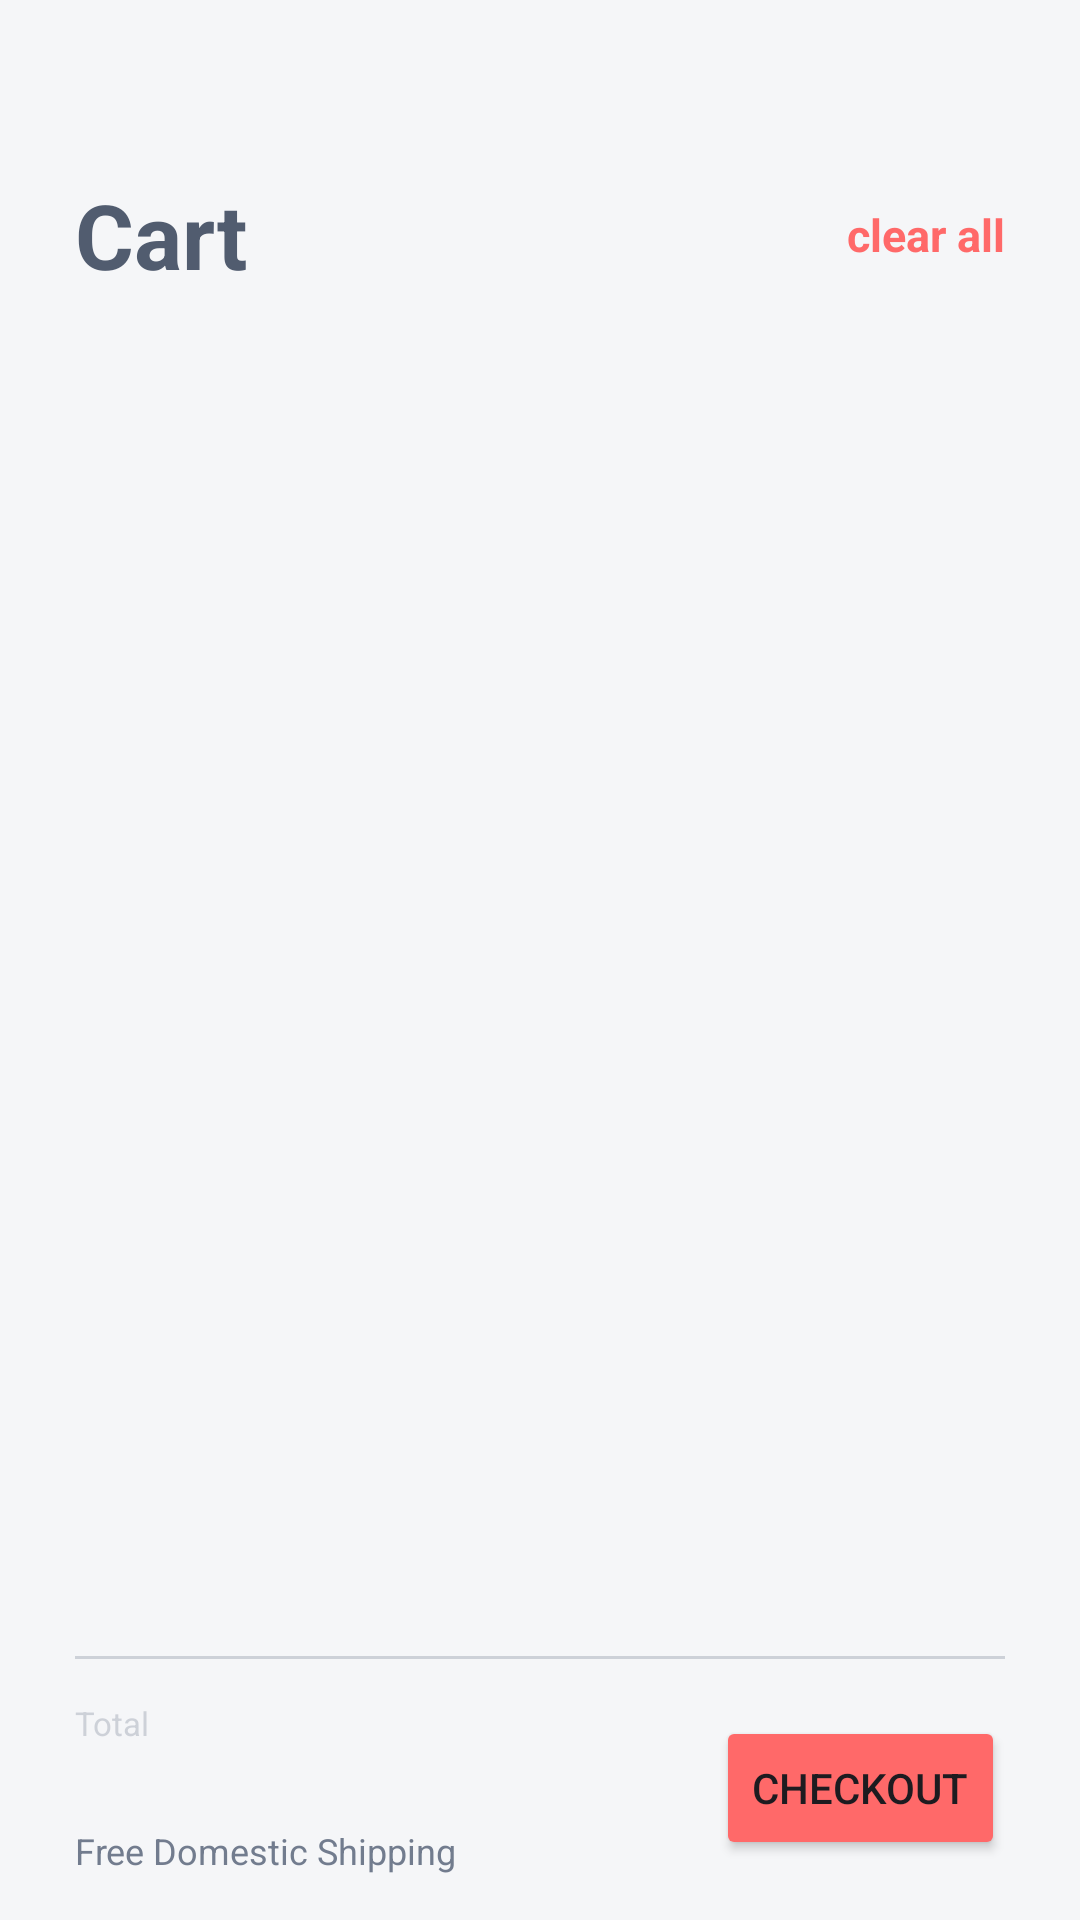

Here is an Android app screen rendered from its layout file. Give the layout XML and the strings, colors and styles it references.
<!-- AndroidManifest.xml: application theme Theme.TripleMApplication -->
<!-- res/layout/fragment_cart.xml -->
<?xml version="1.0" encoding="utf-8"?>
<androidx.constraintlayout.widget.ConstraintLayout xmlns:android="http://schemas.android.com/apk/res/android"
    xmlns:app="http://schemas.android.com/apk/res-auto"
    xmlns:tools="http://schemas.android.com/tools"
    android:layout_width="match_parent"
    android:layout_height="match_parent"
    android:background="@color/background"
    android:paddingHorizontal="25dp"
    tools:context=".features.cart.view.CartFragment">

    <TextView
        android:id="@+id/tv_cart"
        android:layout_width="wrap_content"
        android:layout_height="wrap_content"
        android:layout_marginTop="58dp"
        android:text="@string/cart"
        android:textColor="@color/dark_gary"
        android:textSize="30sp"
        android:textStyle="bold"
        app:layout_constraintEnd_toStartOf="@id/tv_clear_all"
        app:layout_constraintHorizontal_chainStyle="spread_inside"
        app:layout_constraintStart_toStartOf="parent"
        app:layout_constraintTop_toTopOf="parent" />

    <androidx.recyclerview.widget.RecyclerView
        android:id="@+id/rv_products"
        android:layout_width="match_parent"
        android:layout_height="0dp"
        android:layout_marginTop="28dp"
        android:orientation="vertical"
        app:layoutManager="androidx.recyclerview.widget.LinearLayoutManager"
        app:layout_constraintBottom_toTopOf="@id/line1"
        app:layout_constraintEnd_toEndOf="parent"
        app:layout_constraintHorizontal_bias="1.0"
        app:layout_constraintStart_toStartOf="parent"
        app:layout_constraintTop_toBottomOf="@id/tv_cart"
        tools:itemCount="5"
        tools:listitem="@layout/cart_item" />

    <View
        android:id="@+id/line1"
        android:layout_width="0dp"
        android:layout_height="1dp"
        android:background="@color/light_gary"
        app:layout_constraintBottom_toTopOf="@id/tv_total_title"
        app:layout_constraintEnd_toEndOf="parent"
        app:layout_constraintStart_toStartOf="parent"
        app:layout_constraintTop_toBottomOf="@id/rv_products"
        app:layout_constraintVertical_bias="1"
        app:layout_constraintVertical_chainStyle="packed" />

    <TextView
        android:id="@+id/tv_total_title"
        android:layout_width="wrap_content"
        android:layout_height="wrap_content"
        android:layout_marginTop="14dp"

        android:text="@string/total"
        android:textColor="@color/light_gary"
        android:textSize="11sp"
        app:layout_constraintBottom_toTopOf="@id/tv_total"
        app:layout_constraintStart_toStartOf="parent"
        app:layout_constraintTop_toBottomOf="@id/line1" />

    <TextView
        android:id="@+id/tv_total"
        android:layout_width="wrap_content"
        android:layout_height="wrap_content"
        tools:text="$81.57"
        android:textColor="@color/dark_gary"
        android:textSize="20sp"
        android:textStyle="bold"
        app:layout_constraintBottom_toTopOf="@id/tv_free_ship"
        app:layout_constraintEnd_toStartOf="@id/btn_checkout"
        app:layout_constraintHorizontal_chainStyle="spread_inside"
        app:layout_constraintStart_toStartOf="@id/tv_total_title"
        app:layout_constraintTop_toBottomOf="@id/tv_total_title" />

    <TextView
        android:id="@+id/tv_free_ship"
        android:layout_width="wrap_content"
        android:layout_height="wrap_content"
        android:layout_marginBottom="15dp"
        android:text="@string/free_domestic_shipping"
        android:textColor="@color/gary"
        android:textSize="12sp"
        app:layout_constraintBottom_toBottomOf="parent"
        app:layout_constraintStart_toStartOf="@id/tv_total"
        app:layout_constraintTop_toBottomOf="@id/tv_total" />

    <Button
        android:id="@+id/btn_checkout"
        android:layout_width="wrap_content"
        android:layout_height="wrap_content"
        android:backgroundTint="@color/red"
        android:text="@string/checkout"
        app:layout_constraintBottom_toBottomOf="@id/tv_free_ship"
        app:layout_constraintEnd_toEndOf="parent"
        app:layout_constraintStart_toEndOf="@id/tv_total"
        app:layout_constraintTop_toTopOf="@id/tv_total_title" />

    <TextView
        android:id="@+id/tv_clear_all"
        android:layout_width="wrap_content"
        android:layout_height="wrap_content"
        android:text="@string/clear_all"
        android:textColor="@color/red"
        android:textSize="15sp"
        android:textStyle="bold"
        app:layout_constraintBottom_toBottomOf="@id/tv_cart"
        app:layout_constraintEnd_toEndOf="parent"
        app:layout_constraintStart_toEndOf="@id/tv_cart"
        app:layout_constraintTop_toTopOf="@id/tv_cart" />

    <TextView
        android:id="@+id/tv_block"
        android:visibility="invisible"
        android:background="@color/background"
        android:layout_width="match_parent"
        android:gravity="center"
        android:textColor="@color/red"
        android:textStyle="bold"
        android:textSize="26sp"
        android:layout_height="match_parent"
        android:text="@string/you_must_be_logged_in_to_use_this_feature"/>

    <Button
        android:id="@+id/btn_login"
        android:layout_width="match_parent"
        android:layout_height="wrap_content"
        app:layout_constraintVertical_bias=".85"
        android:layout_marginBottom="16dp"
        android:visibility="invisible"
        android:text="@string/sign_in_title"
        app:layout_constraintBottom_toBottomOf="parent"
        app:layout_constraintEnd_toEndOf="parent"
        app:layout_constraintStart_toStartOf="parent"
        app:layout_constraintTop_toTopOf="parent"/>


</androidx.constraintlayout.widget.ConstraintLayout>
<!-- res/layout/cart_item.xml (included above) -->
<?xml version="1.0" encoding="utf-8"?>
<androidx.constraintlayout.widget.ConstraintLayout xmlns:android="http://schemas.android.com/apk/res/android"
    android:layout_width="match_parent"
    android:paddingTop="17dp"
    android:layout_height="wrap_content"
    xmlns:app="http://schemas.android.com/apk/res-auto">
    <de.hdodenhof.circleimageview.CircleImageView
        android:id="@+id/iv_product"
        app:layout_constraintHorizontal_chainStyle="packed"
        android:layout_width="100dp"
        android:layout_marginEnd="20dp"
        app:layout_constraintHorizontal_bias="0"
        android:layout_height="100dp"
        app:layout_constraintEnd_toStartOf="@id/tv_product_title"
        android:src="@drawable/profile"
        app:layout_constraintStart_toStartOf="parent"
        app:layout_constraintTop_toTopOf="parent"/>
    <TextView
        android:id="@+id/tv_product_title"
        android:layout_width="wrap_content"
        android:layout_height="wrap_content"
        android:text="Red Cotton Scarfsfkkf"
        android:textSize="15sp"
        android:textStyle="bold"
        app:layout_constraintBottom_toTopOf="@id/tv_variants"
        app:layout_constraintEnd_toEndOf="parent"
        android:textColor="@color/dark_gary"
        app:layout_constraintTop_toTopOf="@id/iv_product"
        app:layout_constraintStart_toEndOf="@id/iv_product"/>
    <TextView
        android:id="@+id/tv_variants"
        android:layout_width="wrap_content"
        android:layout_height="wrap_content"
        android:textColor="@color/dark_gary"
        android:textSize="15sp"
        app:layout_constraintBottom_toTopOf="@id/tv_price"
        android:text="2ft, Dark Red"
        app:layout_constraintTop_toBottomOf="@id/tv_product_title"
        app:layout_constraintStart_toStartOf="@id/tv_product_title"/>
    <TextView
        android:id="@+id/tv_price"
        android:layout_marginBottom="10dp"
        android:layout_width="wrap_content"
        android:layout_height="wrap_content"
        android:textColor="@color/red"
        android:textSize="15sp"
        android:text="$11.00"
        app:layout_constraintBottom_toTopOf="@id/tv_count"
        android:layout_marginTop="11dp"
        app:layout_constraintTop_toBottomOf="@id/tv_variants"
        app:layout_constraintStart_toStartOf="@id/tv_variants"/>
    <ImageView
        android:id="@+id/iv_minus"
        android:layout_width="25dp"
        android:layout_height="25dp"
        app:layout_constraintHorizontal_bias="0"
        app:layout_constraintHorizontal_chainStyle="packed"
        android:src="@drawable/minus_ic"
        app:layout_constraintVertical_bias="1"
        app:layout_constraintEnd_toStartOf="@id/tv_count"
        app:layout_constraintStart_toStartOf="@id/tv_price"
        app:layout_constraintTop_toBottomOf="@id/tv_price"
        app:layout_constraintBottom_toBottomOf="@id/iv_product"/>

    <TextView
        android:id="@+id/tv_count"

        android:layout_width="wrap_content"
        android:layout_height="wrap_content"
        android:textColor="@color/dark_gary"
        android:textSize="18sp"
        android:text="1"
        android:layout_marginHorizontal="12dp"
        app:layout_constraintEnd_toStartOf="@id/iv_plus"
        app:layout_constraintStart_toEndOf="@id/iv_minus"
        app:layout_constraintTop_toTopOf="@id/iv_minus"
        app:layout_constraintBottom_toBottomOf="@id/iv_minus"/>
    <ImageView
        android:id="@+id/iv_plus"
        android:layout_width="25dp"
        android:layout_height="25dp"
        app:layout_constraintEnd_toEndOf="parent"
        android:src="@drawable/plus_ic"
        app:layout_constraintTop_toTopOf="@id/iv_minus"
        app:layout_constraintStart_toEndOf="@id/tv_count"
        app:layout_constraintBottom_toBottomOf="@id/iv_minus"/>
    <View
        android:id="@+id/line"
        android:layout_width="0dp"
        android:layout_height="1dp"
        android:background="@color/light_gary"
        android:layout_marginTop="14dp"
        app:layout_constraintEnd_toEndOf="parent"
        app:layout_constraintStart_toStartOf="@id/iv_minus"
        app:layout_constraintTop_toBottomOf="@id/iv_minus" />


</androidx.constraintlayout.widget.ConstraintLayout>
<!-- resources referenced by this layout -->
<resources>
  <color name="background">#F5F6F8</color>
  <color name="dark_gary">#515C6F</color>
  <color name="gary">#727C8E</color>
  <color name="light_gary">#4D727C8F</color>
  <color name="red">#FF6969</color>
  <!-- drawable minus_ic: png bitmap (drawable-ldpi, 437 bytes) -->
  <!-- drawable plus_ic: png bitmap (drawable-ldpi, 474 bytes) -->
  <!-- drawable profile: jpg bitmap (drawable, 164992 bytes) -->
  <string name="cart">Cart</string>
  <string name="checkout">CHECKOUT</string>
  <string name="clear_all">clear all</string>
  <string name="free_domestic_shipping">Free Domestic Shipping</string>
  <string name="sign_in_title">Log In</string>
  <string name="total">Total</string>
  <string name="you_must_be_logged_in_to_use_this_feature">You must be logged in to use this feature</string>
  <style name="Theme.TripleMApplication" parent="Base.Theme.TripleMApplication" />
  <style name="Base.Theme.TripleMApplication" parent="Theme.Material3.Light.NoActionBar">
          
           <item name="colorPrimary">@color/red</item>
          
  
          <item name="android:statusBarColor">@color/transparent</item>
      </style>
  <color name="transparent">#00FFFFFF</color>
</resources>
